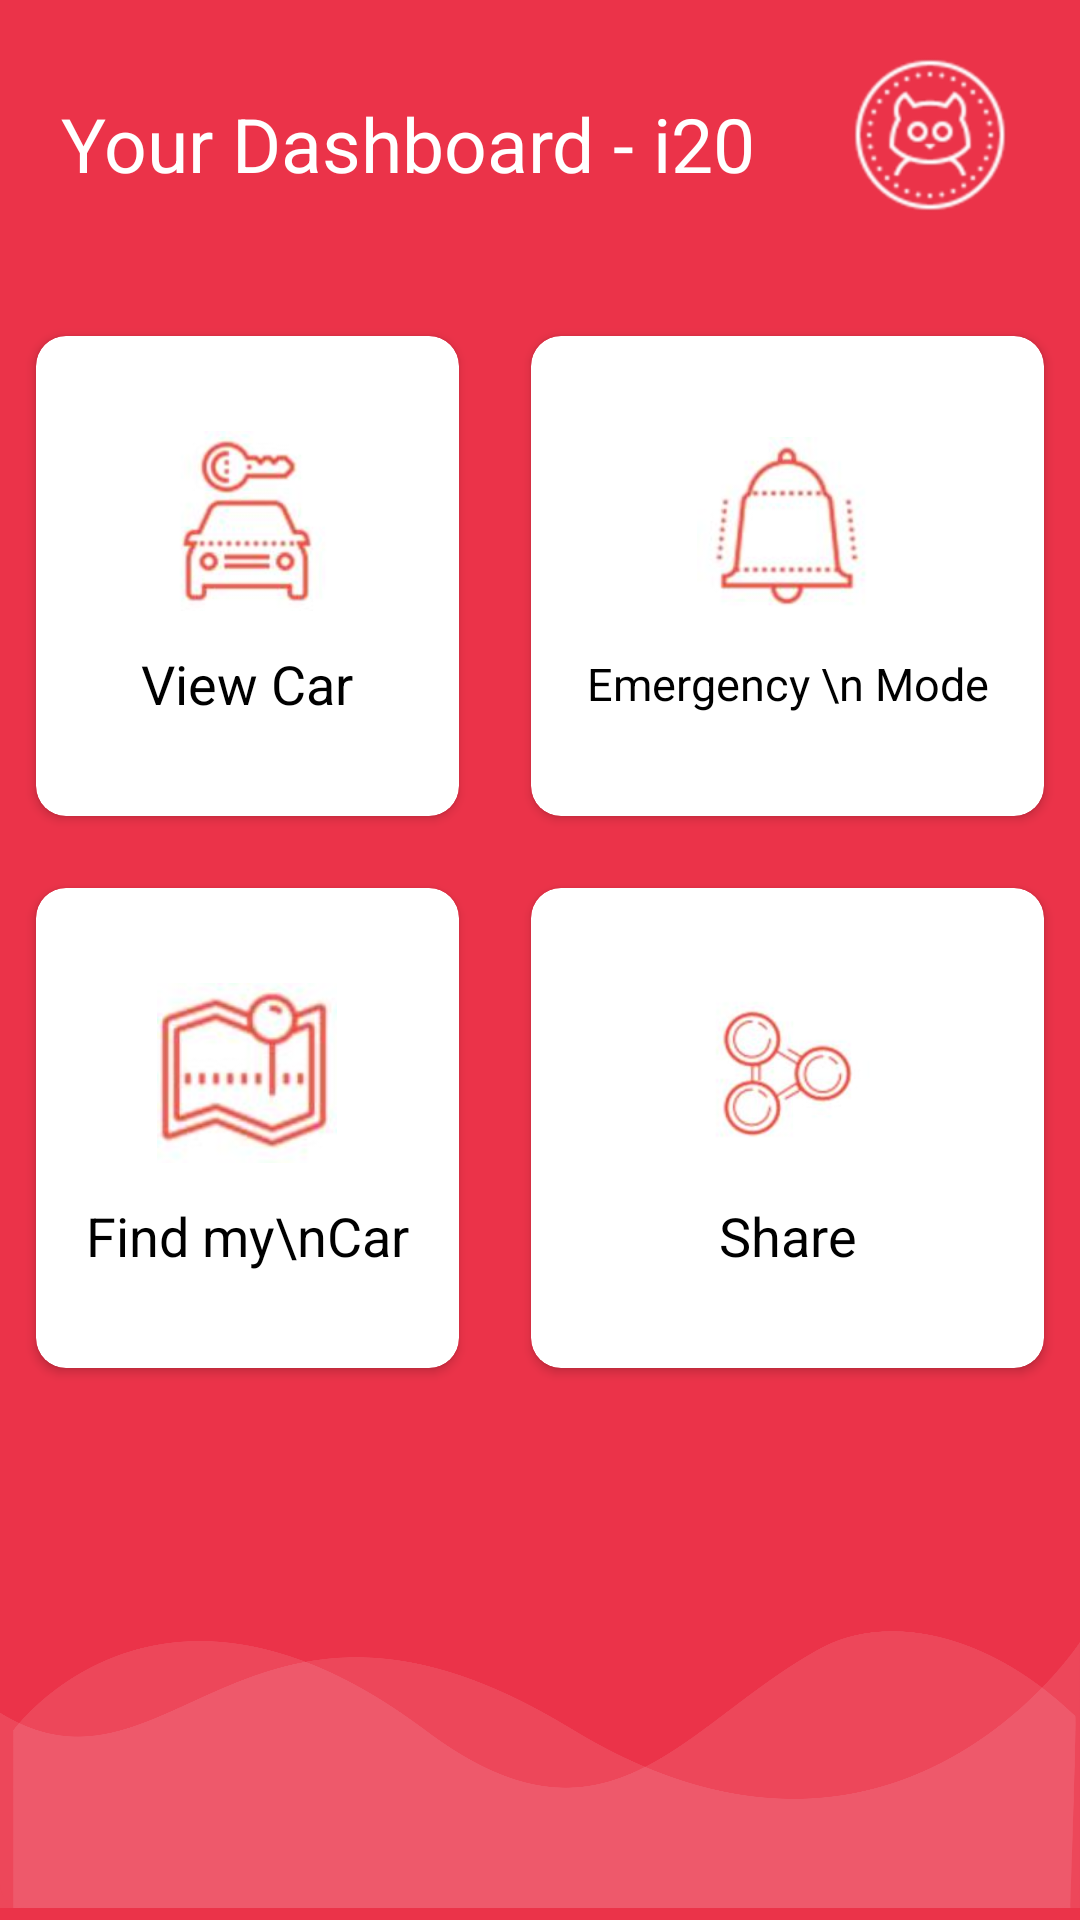

Layout XML and referenced resources for this Android screen:
<!-- AndroidManifest.xml: application theme AppTheme -->
<!-- res/layout/activity_dash.xml -->
<?xml version="1.0" encoding="utf-8"?>
<RelativeLayout xmlns:android="http://schemas.android.com/apk/res/android"
    xmlns:app="http://schemas.android.com/apk/res-auto"
    xmlns:tools="http://schemas.android.com/tools"
    android:layout_width="match_parent"
    android:layout_height="match_parent"
    tools:context=".dash"
    android:background="@color/primaryTextColor">

    <LinearLayout
        android:layout_width="match_parent"
        android:layout_height="wrap_content"
        android:orientation="vertical">

        <RelativeLayout
            android:layout_width="wrap_content"
            android:layout_height="match_parent"
            android:layout_marginLeft="20dp"
            android:layout_marginTop="15dp"
            android:layout_marginRight="20dp">

            <TextView
                android:layout_width="wrap_content"
                android:layout_height="wrap_content"
                android:text="@string/dash_title"
                android:layout_marginTop="16dp"
                android:gravity="center"
                android:textColor="#FFFFFF"
                android:textSize="25sp" />

            <ImageView
                android:layout_width="60dp"
                android:layout_height="60dp"
                android:layout_alignParentEnd="true"
                android:contentDescription="@string/todo"
                android:src="@drawable/prof" />

        </RelativeLayout>

        <GridLayout
            android:layout_width="match_parent"
            android:layout_height="wrap_content"
            android:rowCount="2"
            android:layout_marginTop="25dp"
            android:columnCount="2"
            android:alignmentMode="alignMargins"
            android:columnOrderPreserved="false">

            <androidx.cardview.widget.CardView
                android:layout_width="wrap_content"
                android:layout_height="wrap_content"
                android:id="@+id/dash_viewcar"
                android:layout_columnWeight="1"
                app:cardElevation="2dp"
                app:cardCornerRadius="10dp"
                android:layout_margin="12dp">

                <LinearLayout
                    android:layout_width="match_parent"
                    android:layout_height="160dp"
                    android:gravity="center"
                    android:orientation="vertical"
                    android:padding="16dp">

                    <ImageView
                        android:layout_width="60dp"
                        android:layout_height="60dp"
                        android:contentDescription="@string/todo"
                        android:src="@drawable/car" />

                    <TextView
                        android:layout_width="wrap_content"
                        android:layout_height="wrap_content"
                        android:layout_marginTop="12dp"
                        android:text="@string/view_car"
                        android:textColor="#000000"
                        android:textSize="18sp" />
                </LinearLayout>
            </androidx.cardview.widget.CardView>

            <androidx.cardview.widget.CardView
                android:layout_width="wrap_content"
                android:id="@+id/dash_emer_mode"
                android:layout_height="wrap_content"
                android:layout_columnWeight="1"
                app:cardElevation="2dp"
                app:cardCornerRadius="10dp"
                android:layout_margin="12dp">

                <LinearLayout
                    android:layout_width="match_parent"
                    android:layout_height="160dp"
                    android:gravity="center"
                    android:padding="18dp"
                    android:orientation="vertical">
                    <ImageView
                        android:layout_width="60dp"
                        android:layout_height="60dp"
                        android:src="@drawable/alarm"
                        android:contentDescription="@string/todo" />

                    <TextView
                        android:layout_width="wrap_content"
                        android:layout_height="wrap_content"
                        android:textSize="15sp"
                        android:textAlignment="center"
                        android:text="Emergency \n Mode"
                        android:textColor="#000000"
                        android:layout_marginTop="12dp"/>
                </LinearLayout>
            </androidx.cardview.widget.CardView>

            <androidx.cardview.widget.CardView
                android:layout_width="wrap_content"
                android:id="@+id/dash_maps"
                android:layout_height="wrap_content"
                android:layout_columnWeight="1"
                app:cardElevation="2dp"
                app:cardCornerRadius="10dp"
                android:layout_margin="12dp">

                <LinearLayout
                    android:layout_width="match_parent"
                    android:layout_height="160dp"
                    android:gravity="center"
                    android:padding="16dp"
                    android:orientation="vertical">
                    <ImageView
                        android:layout_width="60dp"
                        android:layout_height="60dp"
                        android:src="@drawable/track"
                        android:contentDescription="@string/todo" />

                    <TextView
                        android:layout_width="wrap_content"
                        android:layout_height="wrap_content"
                        android:textSize="18sp"
                        android:textAlignment="center"
                        android:textColor="#000000"
                        android:text="Find my\nCar"
                        android:layout_marginTop="12dp"/>
                </LinearLayout>
            </androidx.cardview.widget.CardView>

            <androidx.cardview.widget.CardView
                android:layout_width="wrap_content"
                android:layout_height="wrap_content"
                android:layout_columnWeight="1"
                app:cardElevation="2dp"
                app:cardCornerRadius="10dp"
                android:layout_margin="12dp">

                <LinearLayout
                    android:layout_width="match_parent"
                    android:layout_height="160dp"
                    android:gravity="center"
                    android:padding="16dp"
                    android:orientation="vertical">

                    <ImageView
                        android:layout_width="60dp"
                        android:layout_height="60dp"
                        android:contentDescription="@string/todo"
                        android:src="@drawable/share" />

                    <TextView
                    android:layout_width="wrap_content"
                    android:layout_height="wrap_content"
                    android:textSize="18sp"
                    android:textAlignment="center"
                    android:textColor="#000000"
                    android:text="@string/share"
                    android:layout_marginTop="12dp"/>
                </LinearLayout>
            </androidx.cardview.widget.CardView>

        </GridLayout>
        <LinearLayout
            style="@style/parent"
            android:background="@drawable/login_shape_bk"
            android:orientation="vertical"
            android:layout_weight="3"
            android:layout_height="0dp"
            android:layout_width="match_parent">

            <ImageView
                style="@style/parent"
                android:layout_height="match_parent"
                android:background="@drawable/ic_login_bk"
                android:contentDescription="@string/login_background" />

        </LinearLayout>
    </LinearLayout>

</RelativeLayout>
<!-- resources referenced by this layout -->
<resources>
  <color name="primaryTextColor">#EB3349</color>
  <!-- drawable alarm: jpg bitmap (drawable-hdpi, 1420 bytes) -->
  <!-- drawable car: jpg bitmap (drawable-hdpi, 1516 bytes) -->
  <!-- drawable ic_login_bk (drawable) -->
  <vector xmlns:android="http://schemas.android.com/apk/res/android"
      android:width="425dp"
      android:height="168dp"
      android:viewportWidth="425.332"
      android:viewportHeight="150.0">
  
      <path
          android:pathData="M425.33,70.78S352.76,155.62 225.1,96.65 67.19,123.13 0,91.84L0,166.44L425.33,166.44Z"
          android:fillAlpha="0.1"
          android:fillColor="#fff"
          android:strokeAlpha="0.1"/>
      <path
          android:pathData="M5.22,97.18s57.02,-59.98 162.55,0c72.29,41.08 101.72,-2.45 155.4,-24.52 24.72,-10.16 64.44,-5.91 100.36,20.21 0.65,1.91 -2.77,75.13 -2.77,75.13L5.22,168Z"
          android:fillColor="#fff"
          android:strokeAlpha="0.1"
          android:fillAlpha="0.1"/>
  </vector>
  <!-- drawable login_shape_bk (drawable) -->
  <?xml version="1.0" encoding="utf-8"?>
  <shape xmlns:android="http://schemas.android.com/apk/res/android" android:shape="rectangle" >
      <corners
          android:bottomLeftRadius="8dp"
          android:bottomRightRadius="8dp"
          android:topLeftRadius="0dp"
          android:topRightRadius="0dp"
          />
      <solid
          android:color="@color/primaryTextColor"
          />
      <size
          android:width="182dp"
          android:height="54dp"
          />
  </shape>
  <!-- drawable prof: png bitmap (drawable-hdpi, 2818 bytes) -->
  <!-- drawable share: jpg bitmap (drawable-hdpi, 1576 bytes) -->
  <!-- drawable track: jpg bitmap (drawable-hdpi, 1405 bytes) -->
  <string name="dash_title">Your Dashboard - i20</string>
  <string name="login_background">login background</string>
  <string name="share">Share</string>
  <string name="todo">TODO</string>
  <string name="view_car">View Car</string>
  <style name="parent">
          <item name="android:layout_width">match_parent</item>
          <item name="android:layout_height">wrap_content</item>
      </style>
  <style name="AppTheme" parent="Theme.AppCompat.Light.NoActionBar">
          
          <item name="colorPrimary">@color/colorPrimary</item>
          <item name="colorPrimaryDark">@color/colorPrimaryDark</item>
          <item name="colorAccent">@color/colorAccent</item>
          <item name="android:textColorHint">@color/colorPrimary</item>
      </style>
  <color name="colorPrimary">#1F5BF3</color>
  <color name="colorPrimaryDark">#EB3349</color>
  <color name="colorAccent">#00A5FF</color>
</resources>
